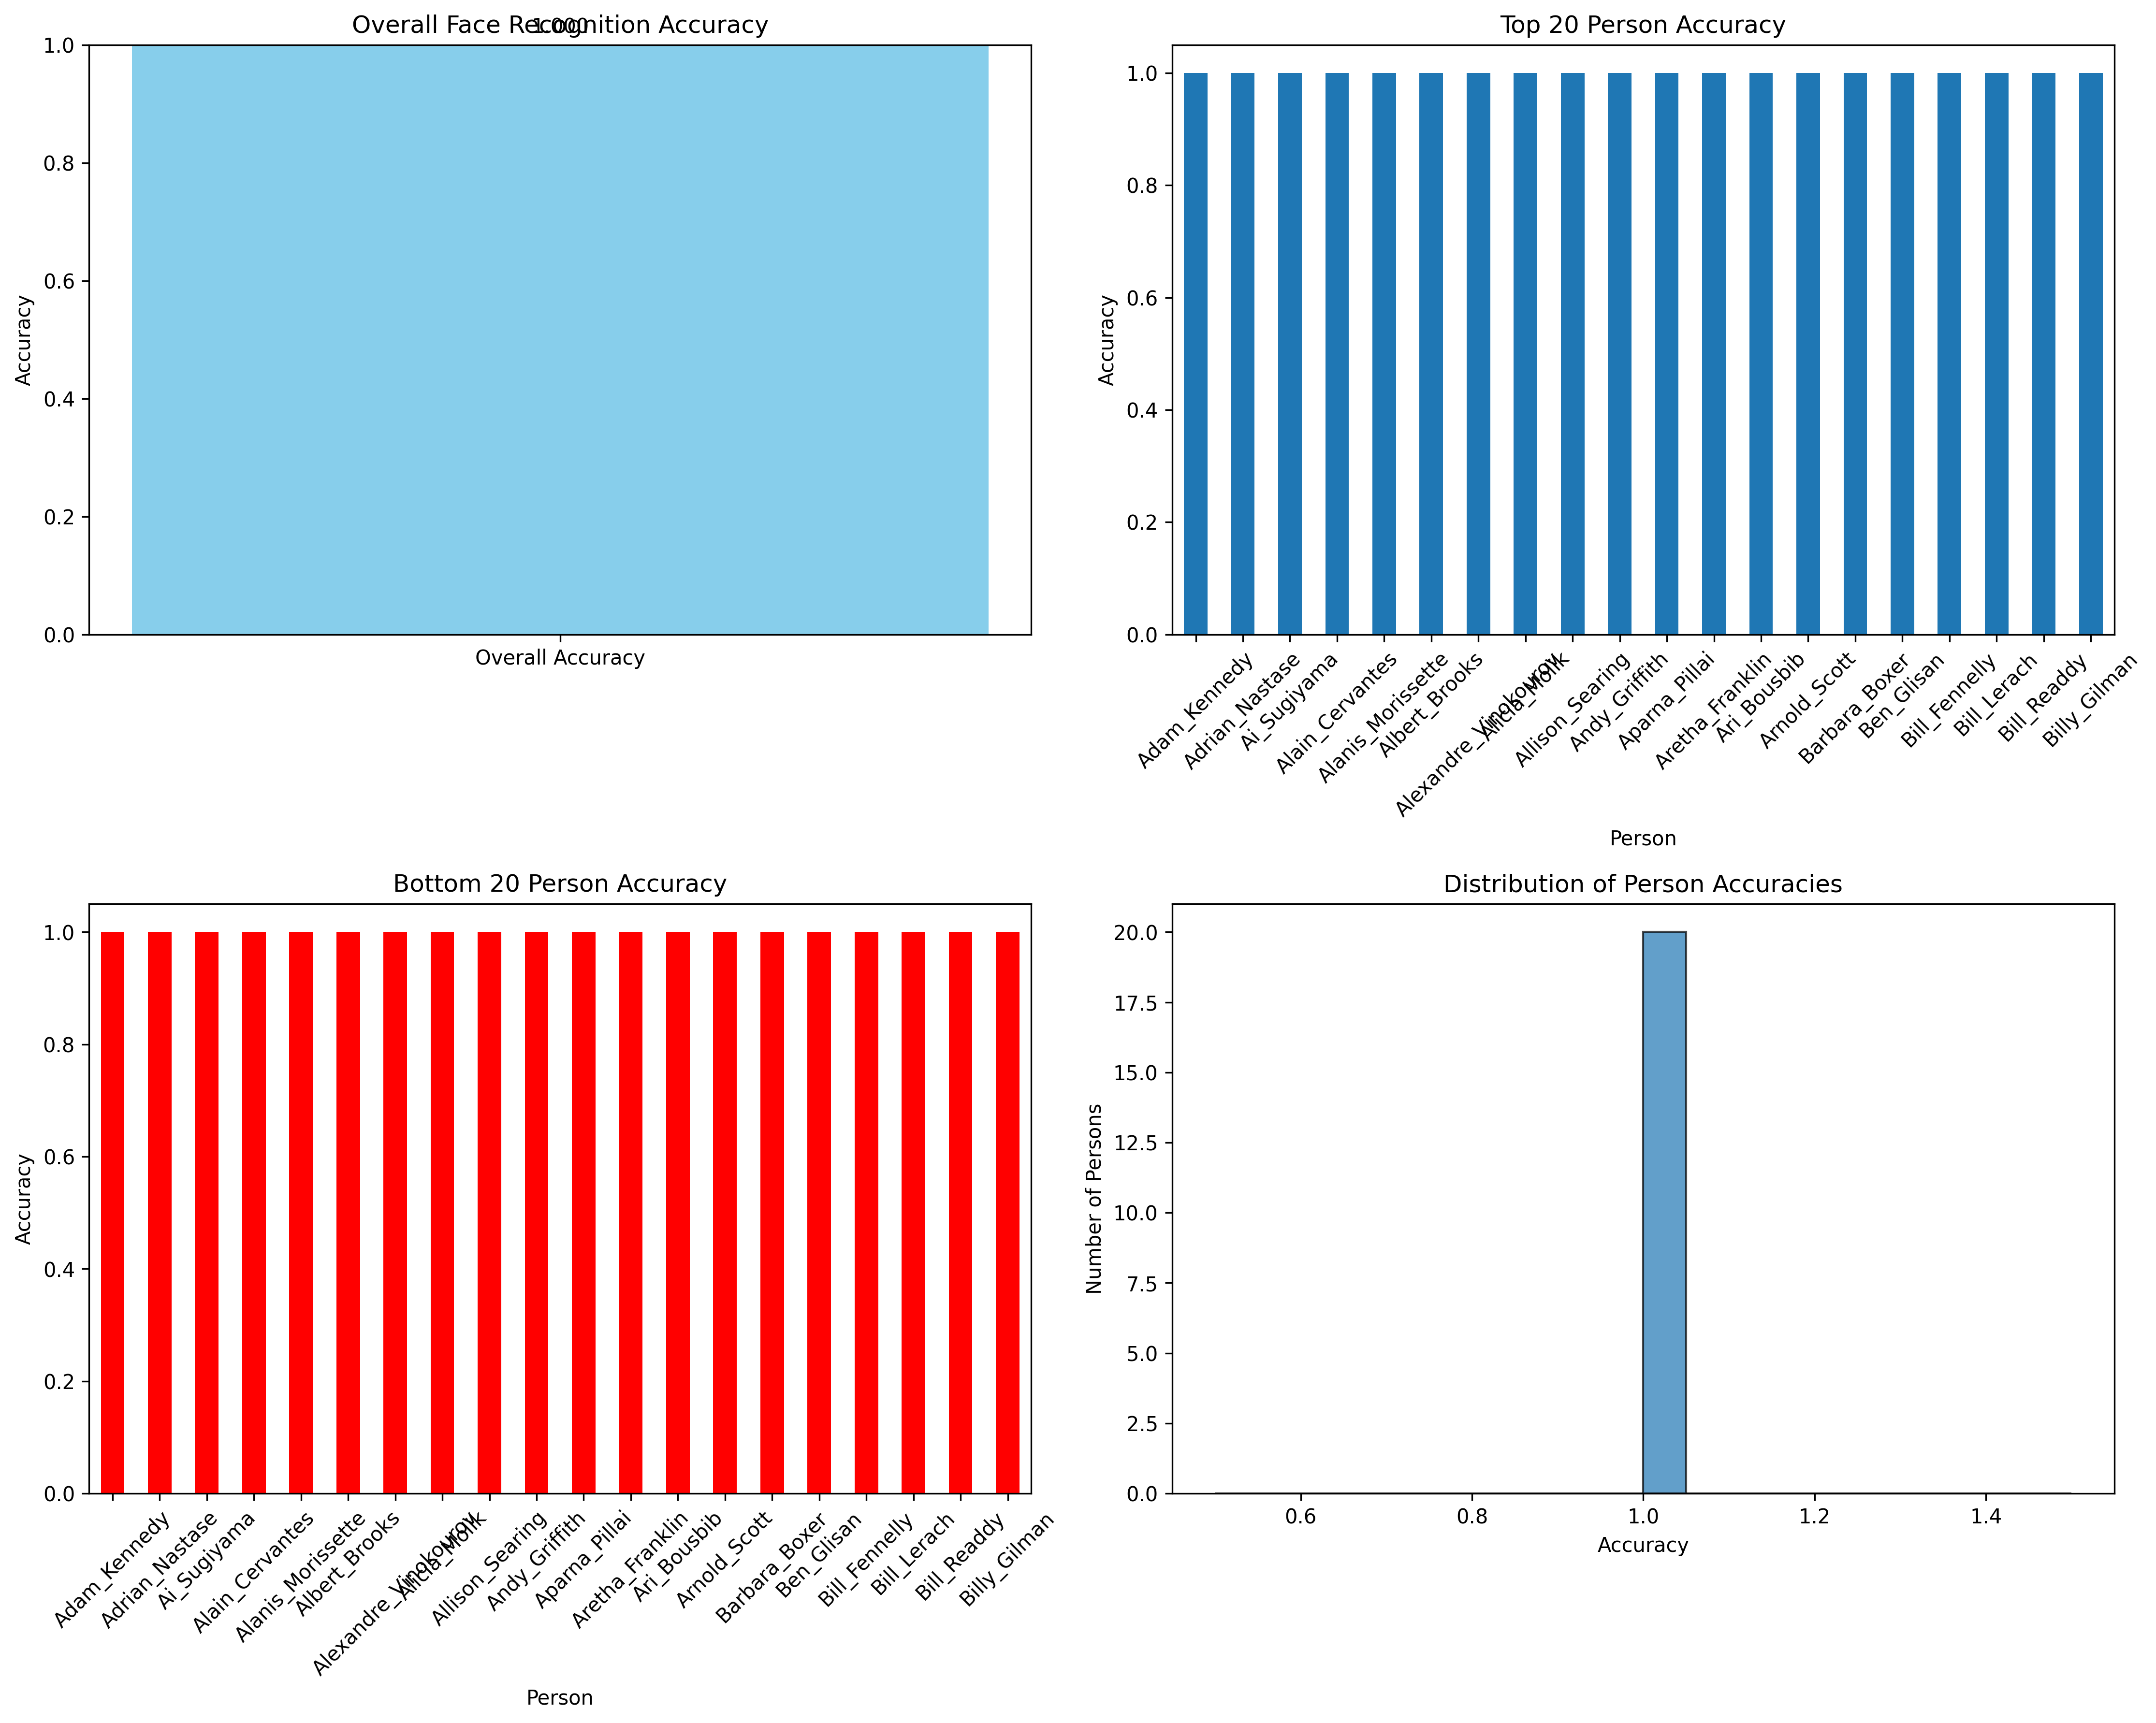

The data file committed next to this chart (first rows):
image_path, true_label, predicted_label
/content/drive/MyDrive/Task B/Ari_Bousbi…, Ari_Bousbib, Ari_Bousbib
/content/drive/MyDrive/Task B/Aparna_Pil…, Aparna_Pillai, Aparna_Pillai
/content/drive/MyDrive/Task B/Bill_Lerac…, Bill_Lerach, Bill_Lerach
/content/drive/MyDrive/Task B/Barbara_Bo…, Barbara_Boxer, Barbara_Boxer
/content/drive/MyDrive/Task B/Bill_Fenne…, Bill_Fennelly, Bill_Fennelly
/content/drive/MyDrive/Task B/Billy_Gilm…, Billy_Gilman, Billy_Gilman
/content/drive/MyDrive/Task B/Aretha_Fra…, Aretha_Franklin, Aretha_Franklin
/content/drive/MyDrive/Task B/Bill_Readd…, Bill_Readdy, Bill_Readdy
/content/drive/MyDrive/Task B/Ben_Glisan…, Ben_Glisan, Ben_Glisan
/content/drive/MyDrive/Task B/Ben_Glisan…, Ben_Glisan, Ben_Glisan
/content/drive/MyDrive/Task B/Arnold_Sco…, Arnold_Scott, Arnold_Scott
/content/drive/MyDrive/Task B/Alain_Cerv…, Alain_Cervantes, Alain_Cervantes
/content/drive/MyDrive/Task B/Alanis_Mor…, Alanis_Morissette, Alanis_Morissette
/content/drive/MyDrive/Task B/Allison_Se…, Allison_Searing, Allison_Searing
/content/drive/MyDrive/Task B/Adrian_Nas…, Adrian_Nastase, Adrian_Nastase
/content/drive/MyDrive/Task B/Adrian_Nas…, Adrian_Nastase, Adrian_Nastase
/content/drive/MyDrive/Task B/Alexandre_…, Alexandre_Vinokourov, Alexandre_Vinokourov
/content/drive/MyDrive/Task B/Adam_Kenne…, Adam_Kennedy, Adam_Kennedy
/content/drive/MyDrive/Task B/Alicia_Mol…, Alicia_Molik, Alicia_Molik
/content/drive/MyDrive/Task B/Ai_Sugiyam…, Ai_Sugiyama, Ai_Sugiyama
/content/drive/MyDrive/Task B/Ai_Sugiyam…, Ai_Sugiyama, Ai_Sugiyama
/content/drive/MyDrive/Task B/Ai_Sugiyam…, Ai_Sugiyama, Ai_Sugiyama
/content/drive/MyDrive/Task B/Ai_Sugiyam…, Ai_Sugiyama, Ai_Sugiyama
/content/drive/MyDrive/Task B/Ai_Sugiyam…, Ai_Sugiyama, Ai_Sugiyama
/content/drive/MyDrive/Task B/Albert_Bro…, Albert_Brooks, Albert_Brooks
/content/drive/MyDrive/Task B/Andy_Griff…, Andy_Griffith, Andy_Griffith
